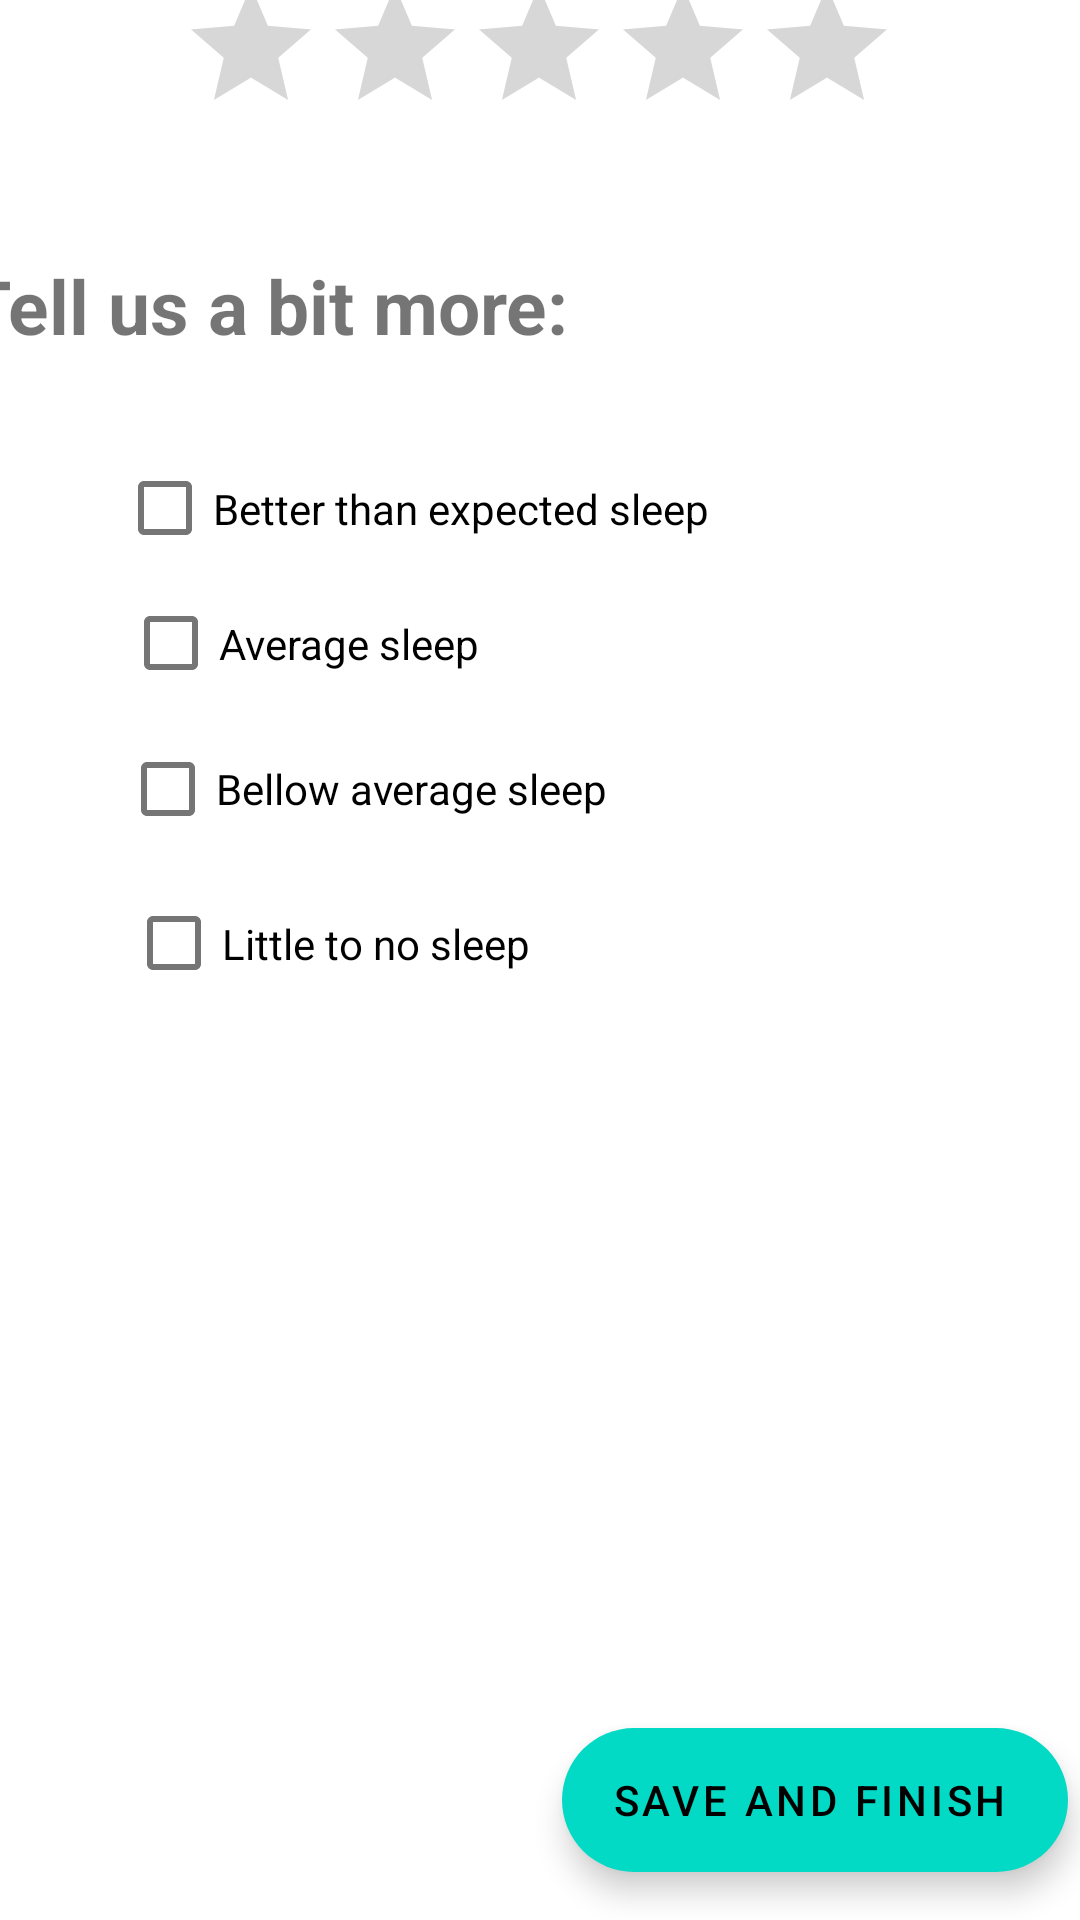

Android layout source for this screen:
<!-- AndroidManifest.xml: application theme Theme.SleepTracker -->
<!-- res/layout/activity_third.xml -->
<?xml version="1.0" encoding="utf-8"?>
<androidx.constraintlayout.widget.ConstraintLayout xmlns:android="http://schemas.android.com/apk/res/android"
    xmlns:app="http://schemas.android.com/apk/res-auto"
    xmlns:tools="http://schemas.android.com/tools"
    android:layout_width="match_parent"
    android:layout_height="match_parent"
    tools:context=".userDataInputActivity">

    <TextView
        android:id="@+id/textView"
        android:layout_width="wrap_content"
        android:layout_height="wrap_content"
        android:layout_marginTop="50dp"
        android:layout_marginBottom="684dp"
        android:text="How well did you sleep?"
        android:textSize="32dp"
        android:textStyle="bold"
        app:layout_constraintBottom_toBottomOf="parent"
        app:layout_constraintEnd_toEndOf="parent"
        app:layout_constraintStart_toStartOf="parent"
        app:layout_constraintTop_toBottomOf="@+id/appBarLayout" />

    <RatingBar
        android:id="@+id/ratingBar"
        android:layout_width="wrap_content"
        android:layout_height="wrap_content"
        android:layout_marginBottom="592dp"
        app:layout_constraintBottom_toBottomOf="parent"
        app:layout_constraintEnd_toEndOf="parent"
        app:layout_constraintHorizontal_bias="0.497"
        app:layout_constraintStart_toStartOf="parent" />

    <com.google.android.material.floatingactionbutton.ExtendedFloatingActionButton
        android:id="@+id/testtt"
        android:layout_width="wrap_content"
        android:layout_height="wrap_content"
        android:layout_alignParentEnd="true"
        android:layout_alignParentRight="true"
        android:layout_alignParentBottom="true"
        android:layout_marginEnd="4dp"
        android:layout_marginRight="4dp"
        android:layout_marginBottom="16dp"
        android:onClick="openFirstView"
        android:text=" SaVE AND FINISH"
        app:layout_constraintBottom_toBottomOf="parent"
        app:layout_constraintEnd_toEndOf="parent" />

    <CheckBox
        android:id="@+id/checkBox"
        android:layout_width="237dp"
        android:layout_height="45dp"
        android:layout_marginEnd="84dp"
        android:layout_marginRight="84dp"
        android:layout_marginBottom="448dp"
        android:text="Better than expected sleep"
        app:layout_constraintBottom_toBottomOf="parent"
        app:layout_constraintEnd_toEndOf="parent" />

    <TextView
        android:id="@+id/textView2"
        android:layout_width="228dp"
        android:layout_height="39dp"
        android:layout_marginEnd="144dp"
        android:layout_marginRight="144dp"
        android:layout_marginBottom="516dp"
        android:text="Tell us a bit more:"
        android:textSize="25dp"
        android:textStyle="bold"
        app:layout_constraintBottom_toBottomOf="parent"
        app:layout_constraintEnd_toEndOf="parent" />

    <CheckBox
        android:id="@+id/checkBox4"
        android:layout_width="146dp"
        android:layout_height="51dp"
        android:layout_marginEnd="172dp"
        android:layout_marginRight="172dp"
        android:layout_marginBottom="300dp"
        android:text="Little to no sleep"
        app:layout_constraintBottom_toBottomOf="parent"
        app:layout_constraintEnd_toEndOf="parent" />

    <CheckBox
        android:id="@+id/checkBox2"
        android:layout_width="131dp"
        android:layout_height="43dp"
        android:layout_marginEnd="188dp"
        android:layout_marginRight="188dp"
        android:layout_marginBottom="404dp"
        android:text="Average sleep"
        app:layout_constraintBottom_toBottomOf="parent"
        app:layout_constraintEnd_toEndOf="parent" />

    <CheckBox
        android:id="@+id/checkBox3"
        android:layout_width="204dp"
        android:layout_height="50dp"
        android:layout_marginEnd="116dp"
        android:layout_marginRight="116dp"
        android:layout_marginBottom="352dp"
        android:text="Bellow average sleep"
        app:layout_constraintBottom_toBottomOf="parent"
        app:layout_constraintEnd_toEndOf="parent" />


</androidx.constraintlayout.widget.ConstraintLayout>
<!-- resources referenced by this layout -->
<resources>
  <style name="Theme.SleepTracker" parent="Theme.MaterialComponents.DayNight.DarkActionBar">
          
          <item name="colorPrimary">@color/purple_500</item>
          <item name="colorPrimaryVariant">@color/purple_700</item>
          <item name="colorOnPrimary">@color/white</item>
          
          <item name="colorSecondary">@color/teal_200</item>
          <item name="colorSecondaryVariant">@color/teal_700</item>
          <item name="colorOnSecondary">@color/black</item>
          
          <item name="android:statusBarColor" tools:targetApi="l">?attr/colorPrimaryVariant</item>
          
      </style>
  <!-- not gathered from this repository: default colours our renderer supplied (Android Studio template values) -->
  <color name="purple_500">#FF6200EE</color>
  <color name="purple_700">#FF3700B3</color>
  <color name="teal_200">#FF03DAC5</color>
  <color name="teal_700">#FF018786</color>
  <color name="black">#FF000000</color>
  <color name="white">#FFFFFFFF</color>
</resources>
